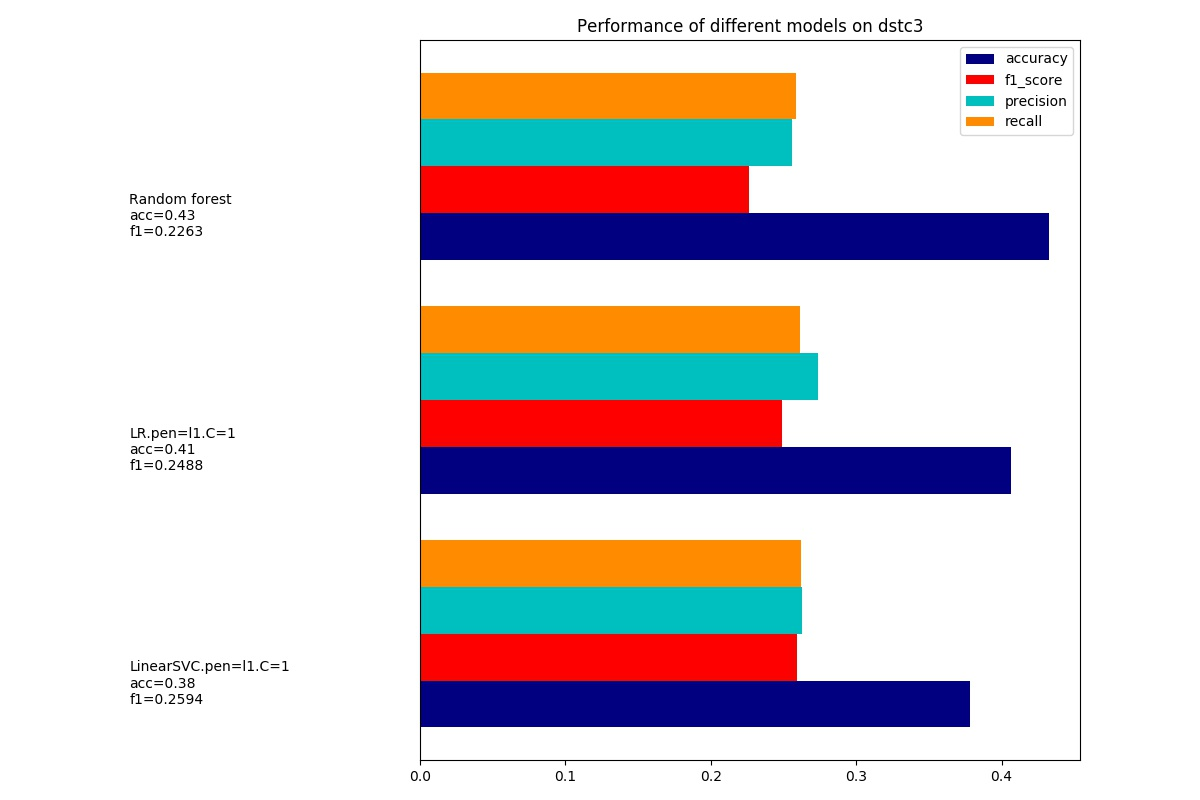

Values plotted in this chart, from the file beside it:
dataset, model, accuracy, precision, recall, f1_score, training_time, test_time
dstc3.leave-out-features=8.semantic.#=12…, LinearSVC.pen=l1.C=1, 0.3779, 0.2625, 0.2621, 0.2594, 33.97, 0.009967
dstc3.leave-out-features=8.semantic.#=12…, LR.pen=l1.C=1, 0.4063, 0.2736, 0.2614, 0.2488, 12.72, 0.009766
dstc3.leave-out-features=8.semantic.#=12…, Random forest, 0.4323, 0.2561, 0.2585, 0.2263, 30.22, 0.08128
